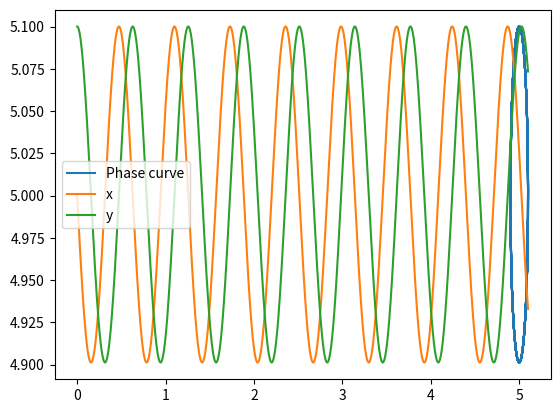

This chart was generated by the following Python code:
import numpy as np
import matplotlib.pyplot as plt

def f(t,x,y):
    a = d = 10
    b = c = 2
    return [a*x - b*x*y, c*x*y - d*y]

def solver_Runge2(t0,x0,y0,tend,n):
    h = (tend-t0)/(n-1)
    t = np.linspace(t0,tend,n)
    x = np.zeros(n)
    y = np.zeros(n)
    x[0] = x0
    y[0] = y0
    for i in range(1,n):
        x[i] = x[i-1] + h/4*(f(t[i-1],x[i-1],y[i-1])[0] + 3*f(t[i-1]+2/3*h, x[i-1]+2/3*h*f(t[i-1],x[i-1],y[i-1])[0], y[i-1]+2/3*h*f(t[i-1],x[i-1],y[i-1])[1])[0])
        y[i] = y[i-1] + h/4*(f(t[i-1],x[i-1],y[i-1])[1] + 3*f(t[i-1]+2/3*h, x[i-1]+2/3*h*f(t[i-1],x[i-1],y[i-1])[0], y[i-1]+2/3*h*f(t[i-1],x[i-1],y[i-1])[1])[1])
    return [t,x,y]

t,x,y = solver_Runge2(0,5,5.1,5.1,1500)
plt.plot(x, y, label = 'Phase curve')
plt.legend()
plt.show()
plt.plot(t, x, label = 'x')
plt.plot(t, y, label = 'y')
plt.legend()
plt.show()